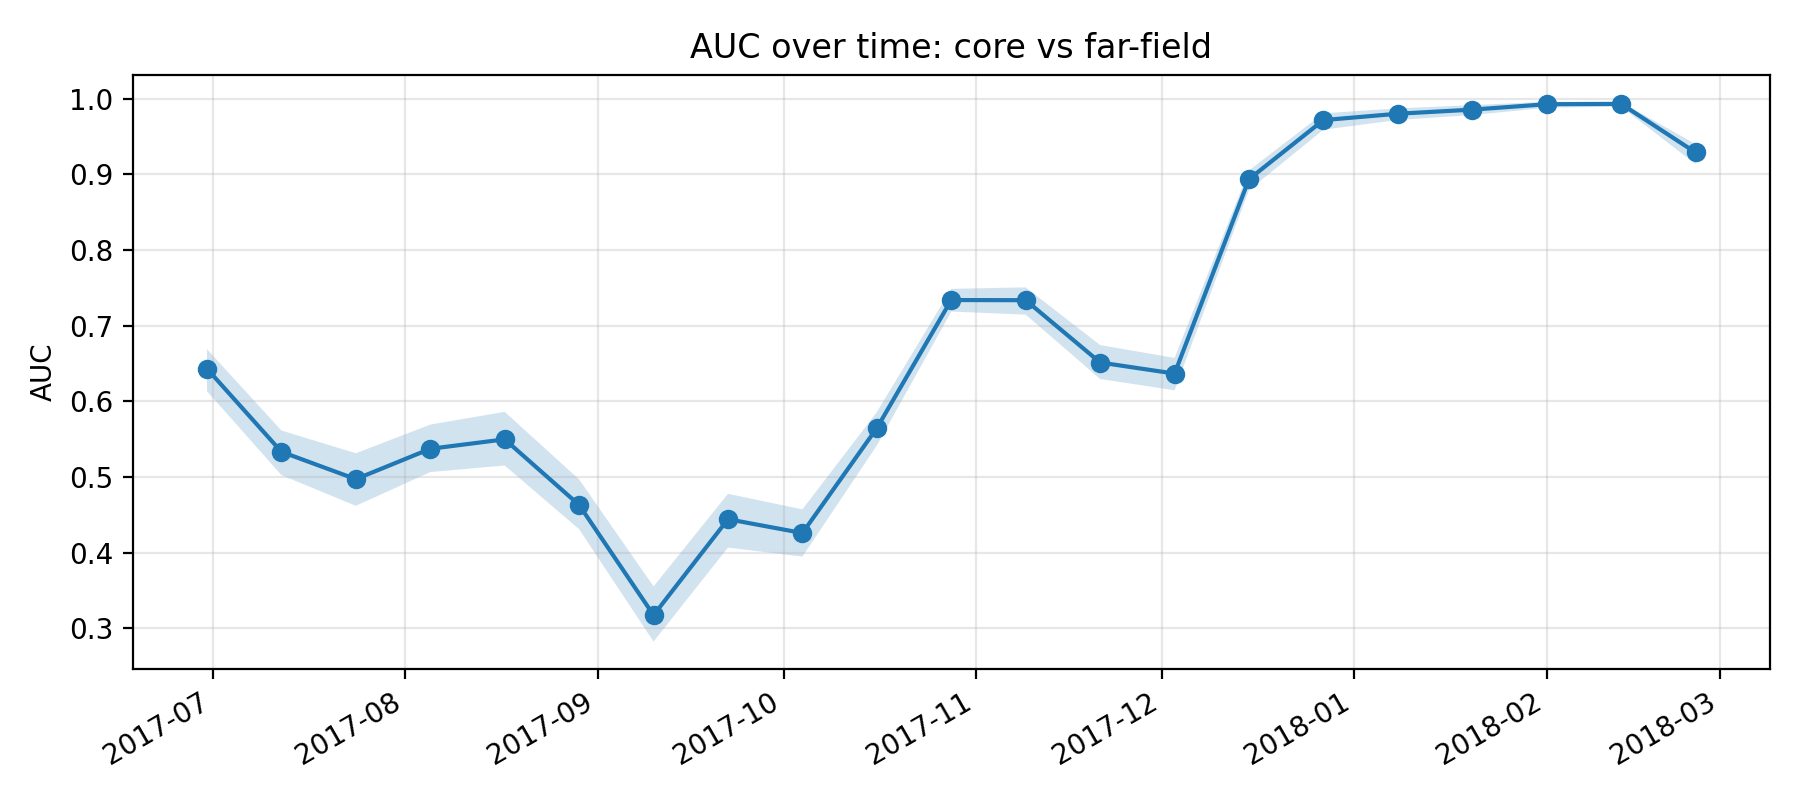

Source data for this figure (header and first rows):
k, epoch_col, epoch_date, auc, auc_ci_lo, auc_ci_hi, is_near_event_window
11, D20170630, 2017-06-30, 0.6431, 0.6134, 0.6689, 0
12, D20170712, 2017-07-12, 0.5333, 0.5025, 0.5615, 0
13, D20170724, 2017-07-24, 0.4972, 0.4619, 0.5314, 0
14, D20170805, 2017-08-05, 0.5373, 0.5065, 0.5693, 0
15, D20170817, 2017-08-17, 0.5498, 0.5152, 0.5862, 0
16, D20170829, 2017-08-29, 0.463, 0.431, 0.4968, 0
17, D20170910, 2017-09-10, 0.3175, 0.2825, 0.3555, 0
18, D20170922, 2017-09-22, 0.4442, 0.4067, 0.4778, 0
19, D20171004, 2017-10-04, 0.4259, 0.3948, 0.4572, 0
20, D20171016, 2017-10-16, 0.5647, 0.5417, 0.5858, 0
21, D20171028, 2017-10-28, 0.7339, 0.7187, 0.7487, 0
22, D20171109, 2017-11-09, 0.7337, 0.7146, 0.7507, 0
23, D20171121, 2017-11-21, 0.6513, 0.6296, 0.6744, 0
24, D20171203, 2017-12-03, 0.6367, 0.6146, 0.6574, 0
25, D20171215, 2017-12-15, 0.8936, 0.8792, 0.9052, 0
26, D20171227, 2017-12-27, 0.9717, 0.959, 0.9807, 1
27, D20180108, 2018-01-08, 0.9801, 0.9719, 0.9872, 1
28, D20180120, 2018-01-20, 0.9855, 0.9783, 0.9915, 1
29, D20180201, 2018-02-01, 0.9927, 0.9881, 0.9961, 1
30, D20180213, 2018-02-13, 0.9931, 0.9893, 0.9955, 1
31, D20180225, 2018-02-25, 0.9289, 0.9136, 0.9399, 0
